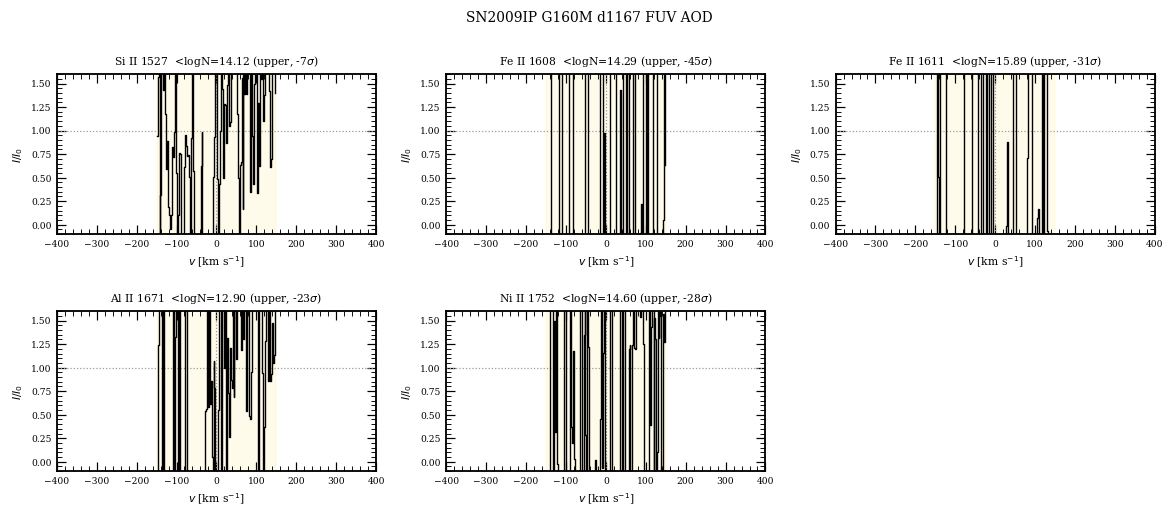

Values plotted in this chart, from the file beside it:
ion, lam, logN, logN_err, status, flag, sig, blend, tau_int, npix
Si II, 1527, 14.12, , upper, <, -6.8, , -159.6, 125
Fe II, 1608, 14.29, , upper, <, -44.8, , -725, 132
Fe II, 1611, 15.89, , upper, <, -31.2, , -479.4, 132
Al II, 1671, 12.9, , upper, <, -23.4, , -475.4, 137
Ni II, 1752, 14.6, , upper, <, -27.5, , -488.5, 145
